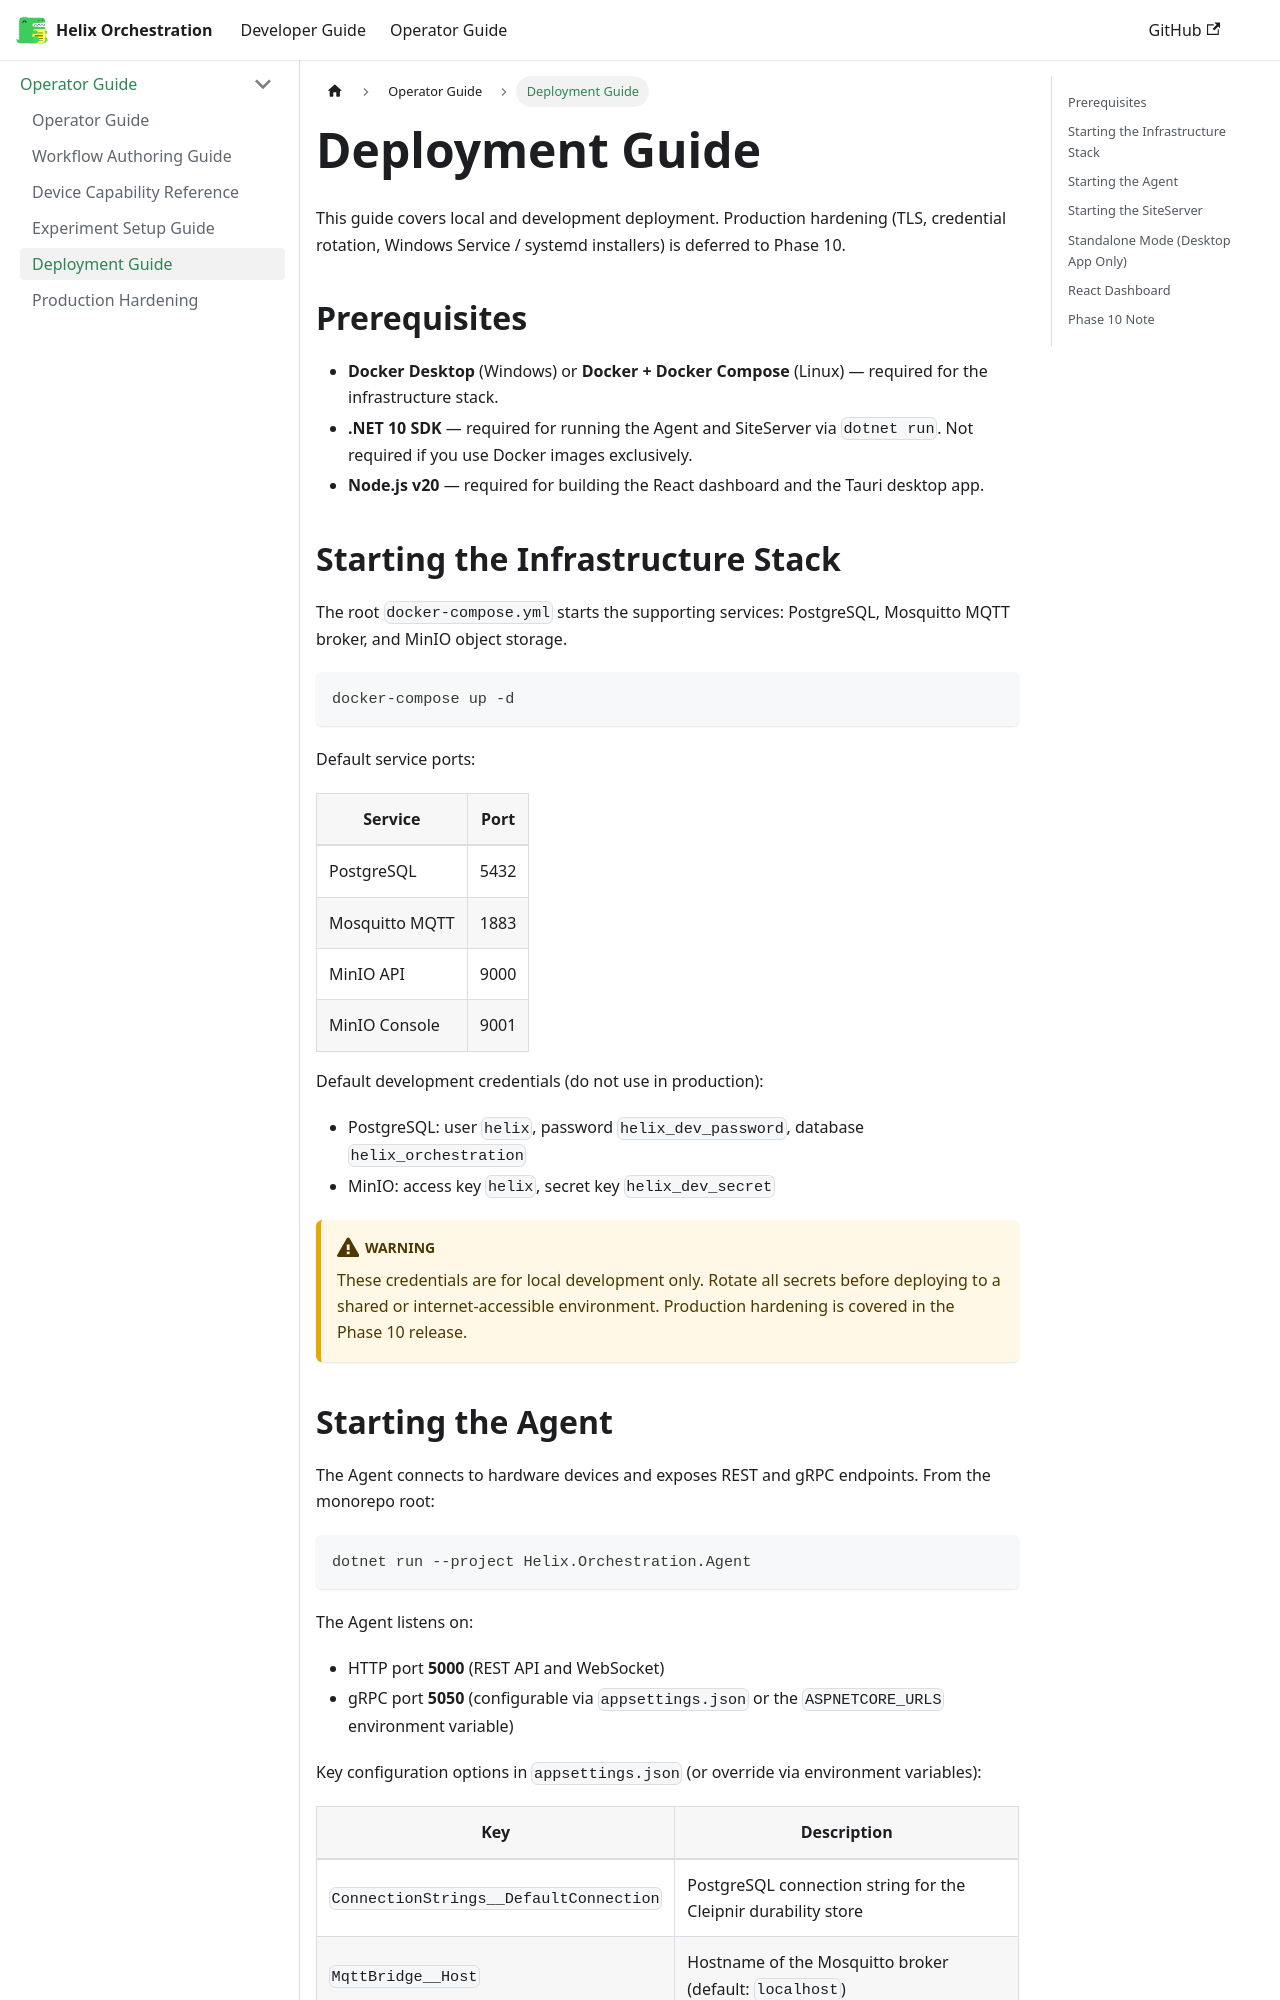

repository: PyPete/Helix · page: docs/operator/deployment-setup.html · generator: docusaurus

---
id: deployment-setup
title: "Deployment Guide"
sidebar_position: 5
---

# Deployment Guide

This guide covers local and development deployment. Production hardening (TLS, credential rotation, Windows Service / systemd installers) is deferred to Phase 10.

## Prerequisites

- **Docker Desktop** (Windows) or **Docker + Docker Compose** (Linux) — required for the infrastructure stack.
- **.NET 10 SDK** — required for running the Agent and SiteServer via `dotnet run`. Not required if you use Docker images exclusively.
- **Node.js v20** — required for building the React dashboard and the Tauri desktop app.

## Starting the Infrastructure Stack

The root `docker-compose.yml` starts the supporting services: PostgreSQL, Mosquitto MQTT broker, and MinIO object storage.

```bash
docker-compose up -d
```

Default service ports:

| Service | Port |
|---------|------|
| PostgreSQL | 5432 |
| Mosquitto MQTT | 1883 |
| MinIO API | 9000 |
| MinIO Console | 9001 |

Default development credentials (do not use in production):

- PostgreSQL: user `helix`, password `helix_dev_password`, database `helix_orchestration`
- MinIO: access key `helix`, secret key `helix_dev_secret`

:::warning
These credentials are for local development only. Rotate all secrets before deploying to a shared or internet-accessible environment. Production hardening is covered in the Phase 10 release.
:::
